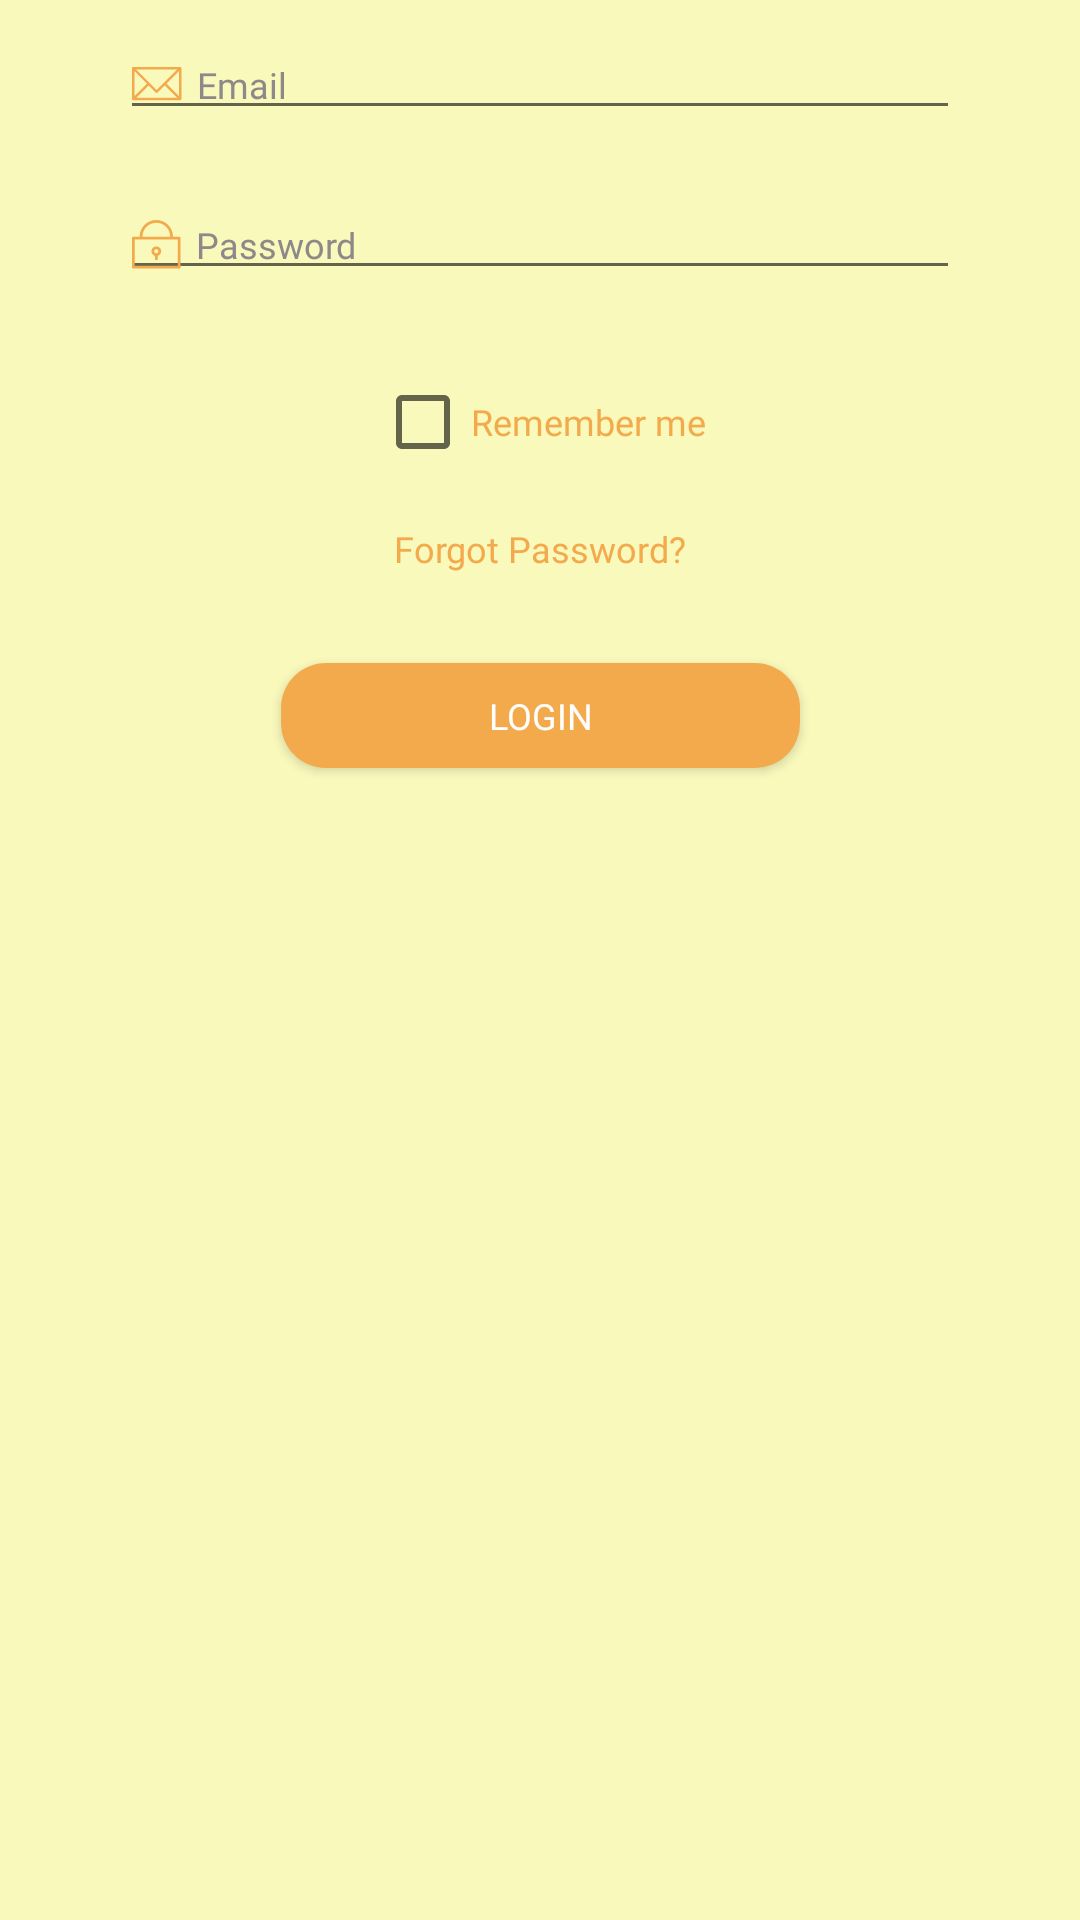

Reconstruct the res/layout file that produces this screen, plus the resources it refers to.
<!-- AndroidManifest.xml: application theme Theme.Eggs -->
<!-- res/layout/fragment_login.xml -->
<?xml version="1.0" encoding="utf-8"?>
<FrameLayout xmlns:android="http://schemas.android.com/apk/res/android"
    xmlns:app="http://schemas.android.com/apk/res-auto"
    xmlns:tools="http://schemas.android.com/tools"
    android:layout_width="match_parent"
    android:layout_height="match_parent"
    android:background="@color/brown_500"
    tools:context=".Fragment.LoginFragment">

    <androidx.constraintlayout.widget.ConstraintLayout
        android:layout_width="match_parent"
        android:layout_height="match_parent">

        <EditText
            android:id="@+id/login_email_et"
            android:layout_width="280dp"
            android:layout_height="wrap_content"
            android:drawableStart="@drawable/email"
            android:drawablePadding="5dp"
            android:layout_marginTop="10dp"
            android:fontFamily="@font/lucida_sans"
            android:hint="Email"
            android:inputType="textEmailAddress"
            android:textColor="@color/brown_700"
            android:textColorHint="@color/grey"
            android:textSize="12sp"
            app:layout_constraintEnd_toEndOf="parent"
            app:layout_constraintStart_toStartOf="parent"
            app:layout_constraintTop_toTopOf="parent" />

        <EditText
            android:id="@+id/login_password_et"
            android:layout_width="280dp"
            android:layout_height="wrap_content"
            android:hint="Password"
            android:textColorHint="@color/grey"
            android:textColor="@color/brown_700"
            android:drawableStart="@drawable/lock"
            android:drawablePadding="5dp"
            android:layout_marginTop="20dp"
            android:fontFamily="@font/lucida_sans"
            android:textSize="12sp"
            android:inputType="textPassword"
            app:layout_constraintEnd_toEndOf="parent"
            app:layout_constraintStart_toStartOf="parent"
            app:layout_constraintTop_toBottomOf="@+id/login_email_et" />

        <CheckBox
            android:id="@+id/login_remember_cb"
            android:layout_width="wrap_content"
            android:layout_height="wrap_content"
            android:fontFamily="@font/lucida_sans"
            android:text="Remember me"
            android:textColor="@color/brown_700"
            android:textSize="12sp"
            android:layout_marginTop="20dp"
            app:layout_constraintEnd_toEndOf="parent"
            app:layout_constraintStart_toStartOf="parent"
            app:layout_constraintTop_toBottomOf="@+id/login_password_et" />

        <TextView
            android:id="@+id/login_forgot_password"
            android:layout_width="wrap_content"
            android:layout_height="wrap_content"
            android:text="Forgot Password?"
            android:textColor="@color/brown_700"
            android:textSize="12sp"
            android:fontFamily="@font/lucida_sans"
            android:layout_marginTop="10dp"
            app:layout_constraintEnd_toEndOf="parent"
            app:layout_constraintStart_toStartOf="parent"
            app:layout_constraintTop_toBottomOf="@+id/login_remember_cb" />


        <Button
            android:id="@+id/login_btn"
            android:layout_width="173dp"
            android:layout_height="35dp"
            android:background="@drawable/button_view"
            android:fontFamily="@font/cooper"
            android:text="login"
            android:textColor="@color/white"
            android:textSize="12sp"
            android:theme="@style/buttonColor"
            android:layout_marginTop="30dp"
            app:layout_constraintEnd_toEndOf="parent"
            app:layout_constraintStart_toStartOf="parent"
            app:layout_constraintTop_toBottomOf="@+id/login_forgot_password" />


    </androidx.constraintlayout.widget.ConstraintLayout>
</FrameLayout>
<!-- resources referenced by this layout -->
<resources>
  <color name="brown_500">#F9F9BC</color>
  <color name="brown_700">#F2AA4D</color>
  <color name="grey">#8E8989</color>
  <color name="white">#FFFFFFFF</color>
  <!-- drawable button_view (drawable) -->
  <?xml version="1.0" encoding="utf-8"?>
  <shape xmlns:android="http://schemas.android.com/apk/res/android">
      <solid android:color="@color/brown_700"/>
      <corners android:radius="15dp"/>
  </shape>
  <!-- drawable email: png bitmap (drawable-hdpi, 393 bytes) -->
  <!-- drawable lock: png bitmap (drawable-hdpi, 580 bytes) -->
  <style name="buttonColor" parent="Theme.MaterialComponents.DayNight.NoActionBar">
           <item name="colorPrimary">@color/brown_700</item>
      </style>
  <style name="Theme.Eggs" parent="Theme.MaterialComponents.DayNight.NoActionBar">
          
          <item name="colorPrimary">@color/brown_500</item>
          <item name="colorPrimaryVariant">@color/brown_700</item>
          <item name="colorOnPrimary">@color/white</item>
          
          <item name="colorSecondary">@color/brown_700</item>
          <item name="colorSecondaryVariant">@color/brown_700</item>
          <item name="colorOnSecondary">@color/black</item>
          
          <item name="android:statusBarColor" tools:targetApi="l">?attr/colorPrimaryVariant</item>
          
      </style>
  <color name="black">#FF000000</color>
</resources>
